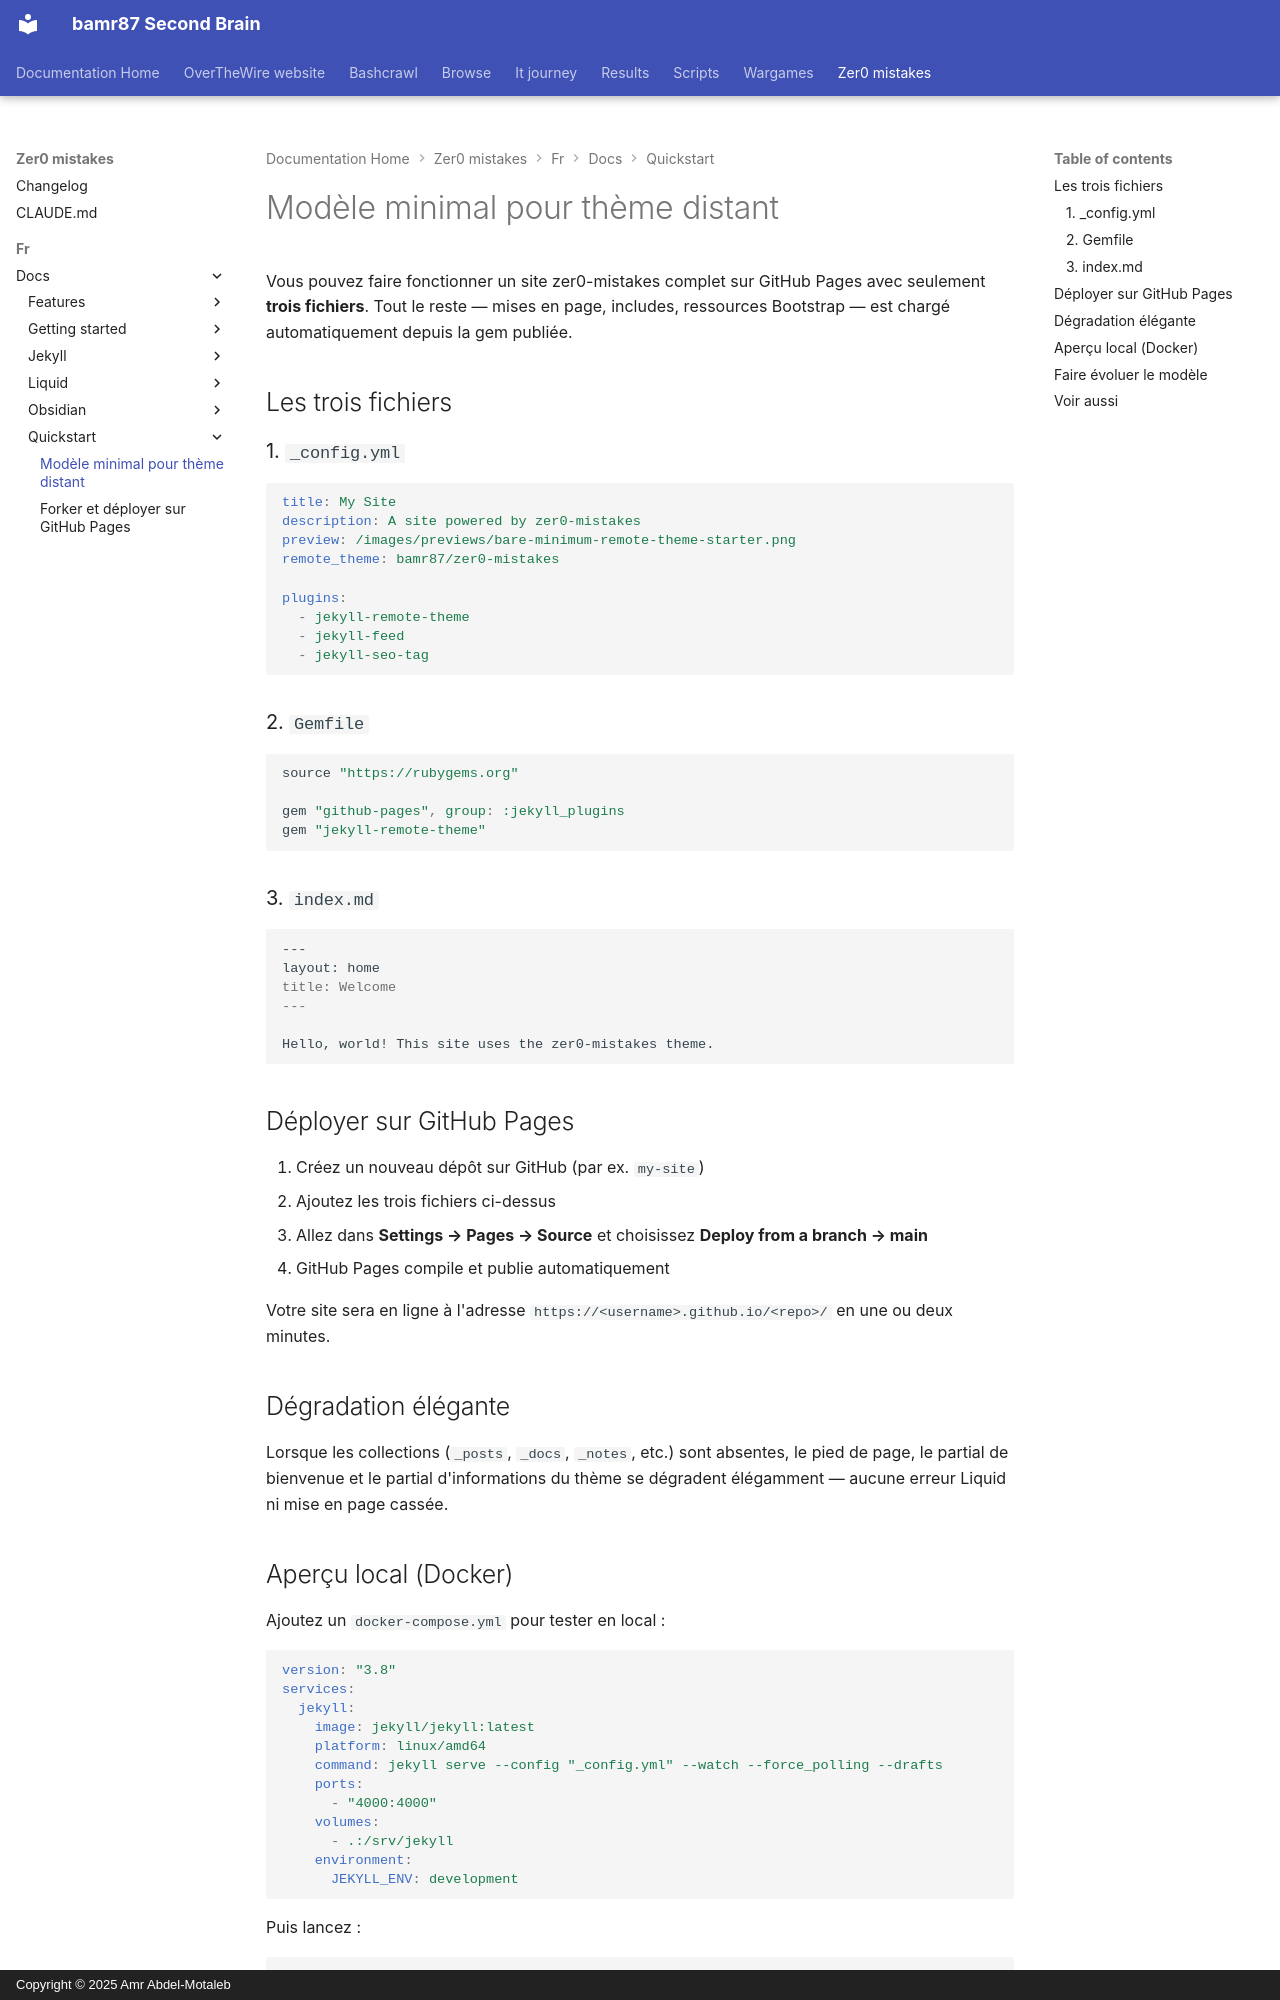

repository: bamr87/README · page: zer0-mistakes/fr/docs/quickstart/bare-minimum/index.html · generator: mkdocs · copyright: Copyright © 2025 Amr Abdel-Motaleb

---
categories:
- docs
- quickstart
description: Démarrez un site GitHub Pages fonctionnel utilisant zer0-mistakes comme
  thème distant avec seulement trois fichiers — _config.yml, Gemfile et index.md.
difficulty: beginner
estimated_reading_time: 5 minutes
lang: fr
lastmod: 2026-05-05 00:00:00+00:00
layout: default
machine_translated: true
permalink: /fr/docs/quickstart/bare-minimum/
preview: /images/previews/bare-minimum-remote-theme-starter.png
sidebar:
  nav: docs
source_file: fr/docs/quickstart/bare-minimum.md
source_repo: bamr87/zer0-mistakes
source_url: https://github.com/bamr87/zer0-mistakes/blob/main/fr/docs/quickstart/bare-minimum.md
tags:
- setup
- quickstart
- remote-theme
- github-pages
title: Modèle minimal pour thème distant
translated_from_sha: abd24f43d4b0
translation_of: pages/_docs/quickstart/bare-minimum.md
translation_source_url: /docs/quickstart/bare-minimum/
---

# Modèle minimal pour thème distant

Vous pouvez faire fonctionner un site zer0-mistakes complet sur GitHub Pages avec seulement **trois fichiers**. Tout le reste — mises en page, includes, ressources Bootstrap — est chargé automatiquement depuis la gem publiée.

## Les trois fichiers

### 1. `_config.yml`

```yaml
title: My Site
description: A site powered by zer0-mistakes
preview: /images/previews/bare-minimum-remote-theme-starter.png
remote_theme: bamr87/zer0-mistakes

plugins:
  - jekyll-remote-theme
  - jekyll-feed
  - jekyll-seo-tag
```

### 2. `Gemfile`

```ruby
source "https://rubygems.org"

gem "github-pages", group: :jekyll_plugins
gem "jekyll-remote-theme"
```

### 3. `index.md`

```markdown
---
layout: home
title: Welcome
---

Hello, world! This site uses the zer0-mistakes theme.
```

## Déployer sur GitHub Pages

1. Créez un nouveau dépôt sur GitHub (par ex. `my-site`)
2. Ajoutez les trois fichiers ci-dessus
3. Allez dans **Settings → Pages → Source** et choisissez **Deploy from a branch → main**
4. GitHub Pages compile et publie automatiquement

Votre site sera en ligne à l'adresse `https://<username>.github.io/<repo>/` en une ou deux minutes.

## Dégradation élégante

Lorsque les collections (`_posts`, `_docs`, `_notes`, etc.) sont absentes, le pied de page, le partial de bienvenue et le partial d'informations du thème se dégradent élégamment — aucune erreur Liquid ni mise en page cassée.
